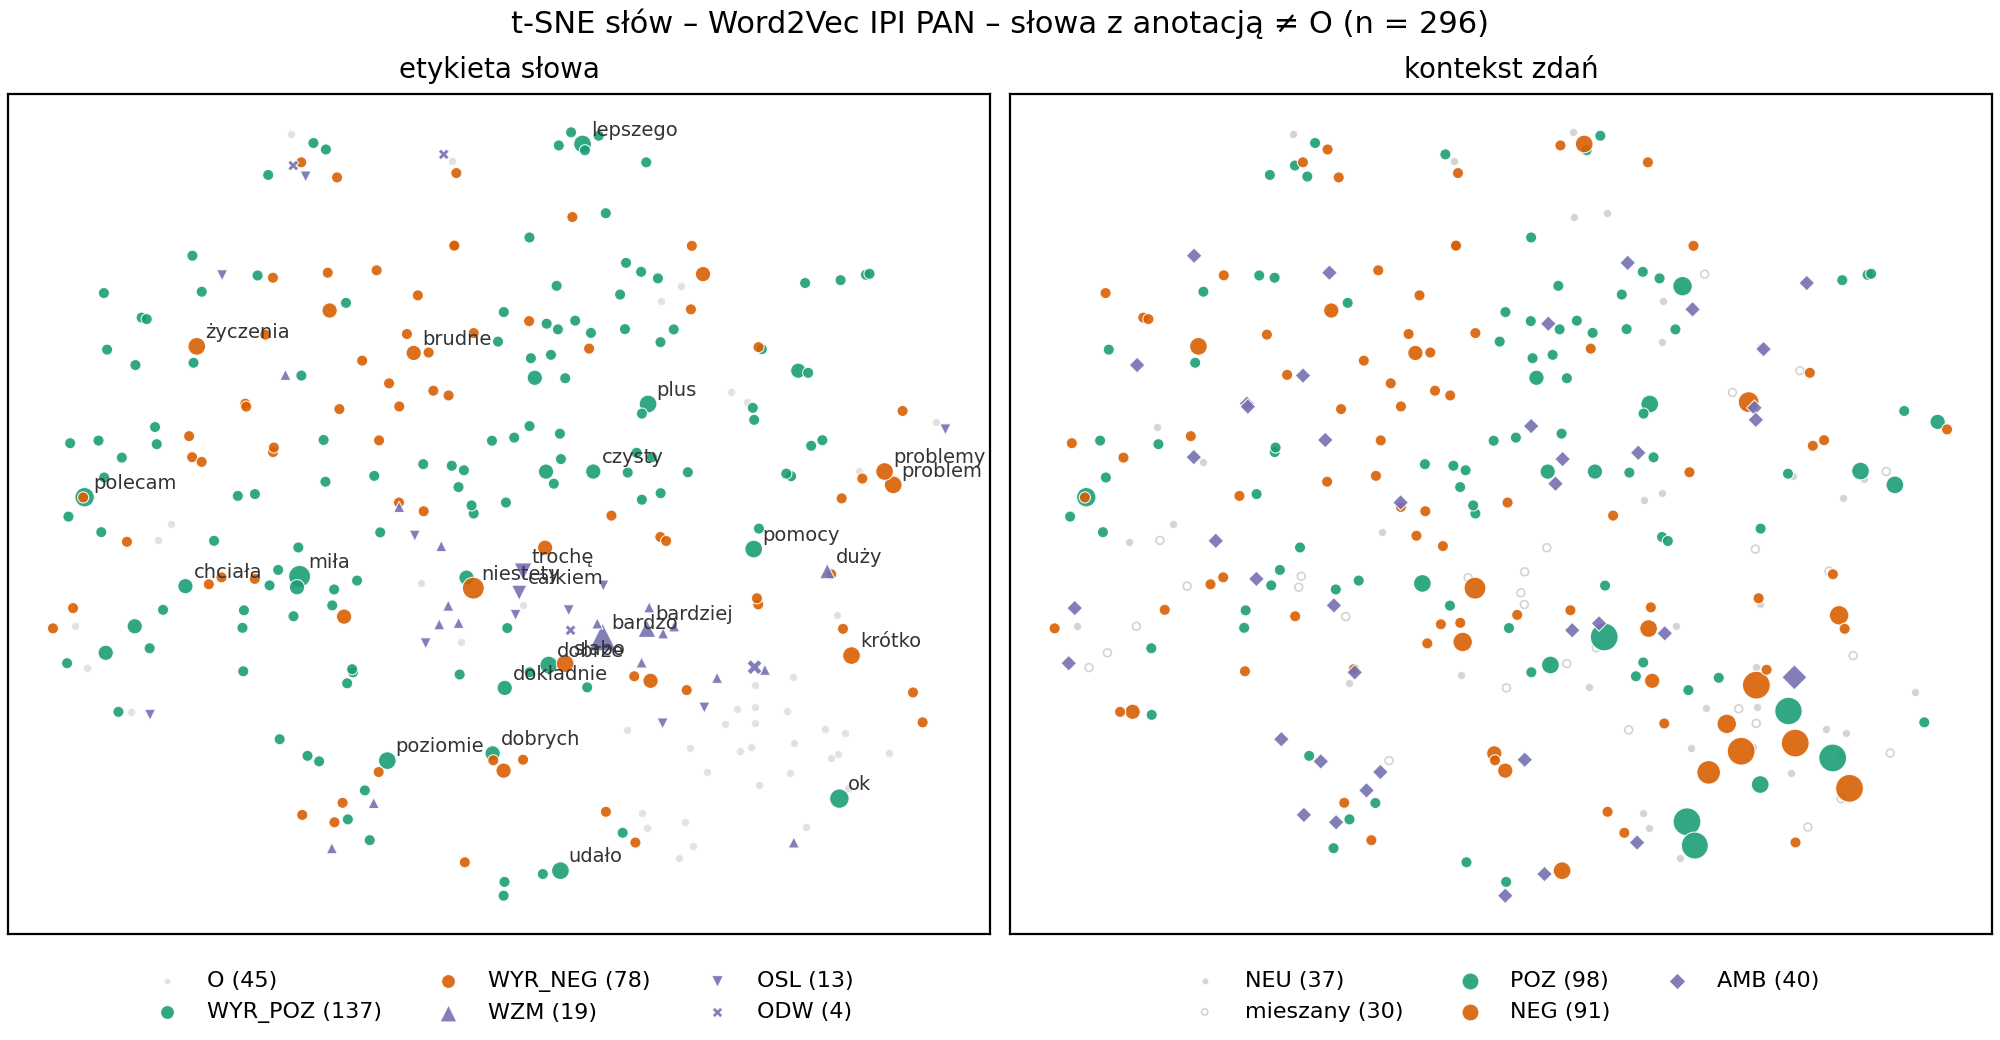

The table this chart was drawn from, first rows:
word, word_label, context_label, freq, annot_share, x, y
w, O, NEU, 96, 0.02604, 12, -9.715
nie, O, NEG, 58, 0.4397, 8.922, -6.55
się, O, NEU, 58, 0.1207, 10.21, -10.59
na, O, POZ, 53, 0.0566, 11.74, -9.908
z, O, NEU, 52, 0.01923, 11.5, -8.574
to, O, NEG, 46, 0.03261, 8.363, -9.6
do, O, NEU, 42, 0.05952, 12.24, -8.752
bardzo, WZM, POZ, 31, 0.7903, 3.314, -4.324
jest, O, POZ, 25, 0.02, 6.365, -12.85
m, O, NEG, 19, 0.2105, 12.36, -11.31
za, O, NEG, 18, 0.1111, 10.36, -9.223
ale, O, mieszany, 17, 0.02941, 8.919, -8.31
ma, O, NEU, 16, 0.09375, 4.958, -13.15
jak, O, POZ, 15, 0.1, 10.11, -7.743
było, O, POZ, 14, 0.1429, 6.655, -13.95
co, O, NEU, 14, 0.03571, 8.789, -9.391
em, O, NEU, 14, 0.03571, -12.58, 0.9013
można, O, NEU, 10, 0.1, 6.119, -14.55
by, O, NEG, 8, 0.125, 7.165, -10.58
może, O, NEU, 8, 0.0625, 4.75, -12.45
jeszcze, O, NEU, 7, 0.07143, 8.951, -7.572
sie, O, NEU, 7, 0.1429, -8.165, 18.91
tylko, O, mieszany, 7, 0.07143, 8.269, -7.638
miła, WYR_POZ, mieszany, 6, 0.9167, -7.856, -1.526
niestety, WYR_NEG, NEG, 6, 0.5, -1.45, -2.072
jakość, O, NEG, 5, 0.1, 8.638, 6.514
cały, O, NEG, 4, 0.125, 11.98, -3.325
gdyby, O, NEG, 4, 0.125, -1.905, -4.556
nawet, O, NEG, 4, 0.25, 7.832, -8.336
ok, WYR_POZ, mieszany, 4, 0.5, 12.05, -11.79
polecam, WYR_POZ, POZ, 4, 1.0, -15.78, 2.125
sobie, O, NEU, 4, 0.375, 6.53, -9.431
takie, O, POZ, 4, 0.125, 6.201, 11.86
bardziej, WZM, NEG, 3, 0.5, 4.95, -3.937
bez, O, AMB, 3, 0.3333, 10.33, -6.186
dobrze, WYR_POZ, POZ, 3, 1.0, 1.33, -5.619
dzięki, O, POZ, 3, 0.3333, 9.065, -11.13
krótko, WYR_NEG, mieszany, 3, 0.5, 12.49, -5.183
lepszego, WYR_POZ, NEG, 3, 0.5, 2.576, 18.43
ludzi, O, mieszany, 3, 0.3333, 10.82, -13.1
pewne, O, NEU, 3, 0.3333, 5.464, 11.19
plus, WYR_POZ, POZ, 3, 0.6667, 4.992, 6.427
pomocy, WYR_POZ, mieszany, 3, 0.5, 8.887, -0.2678
poziomie, WYR_POZ, mieszany, 3, 0.6667, -4.621, -10.03
problem, WYR_NEG, POZ, 3, 0.8333, 14.03, 2.694
problemu, O, POZ, 3, 0.3333, 12.76, 3.333
problemy, WYR_NEG, mieszany, 3, 0.8333, 13.71, 3.311
słabo, WYR_NEG, mieszany, 3, 0.6667, 1.935, -5.555
trochę, OSL, mieszany, 3, 0.6667, 0.3824, -1.317
trzyma, O, NEU, 3, 0.1667, -16.13, -3.821
udało, WYR_POZ, NEG, 3, 0.5, 1.761, -15.11
wszystko, O, POZ, 3, 0.1667, -3.391, -1.855
życzenia, WYR_NEG, NEG, 3, 0.8333, -11.65, 9.088
b, O, mieszany, 2, 0.25, 13.86, -9.681
brudne, WYR_NEG, NEG, 2, 1.0, -3.649, 8.783
całkiem, OSL, mieszany, 2, 1.0, 0.2413, -2.286
chciała, WYR_POZ, mieszany, 2, 0.5, -12.07, -1.98
choroby, O, POZ, 2, 0.25, 15.61, 5.601
czystość, O, mieszany, 2, 0.25, 8.041, 6.959
czysty, WYR_POZ, POZ, 2, 1.0, 2.971, 3.309
... 236 more rows
